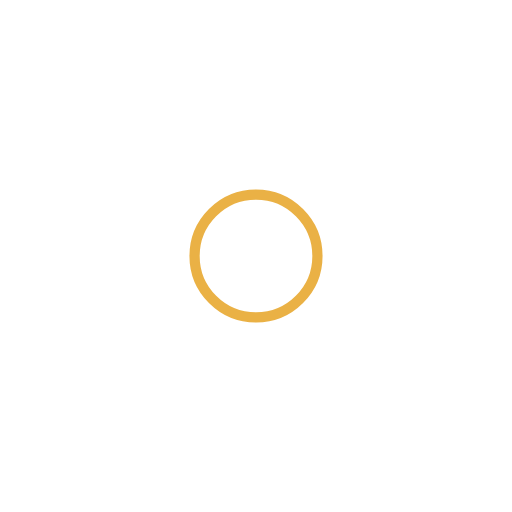
t = 0.00 s
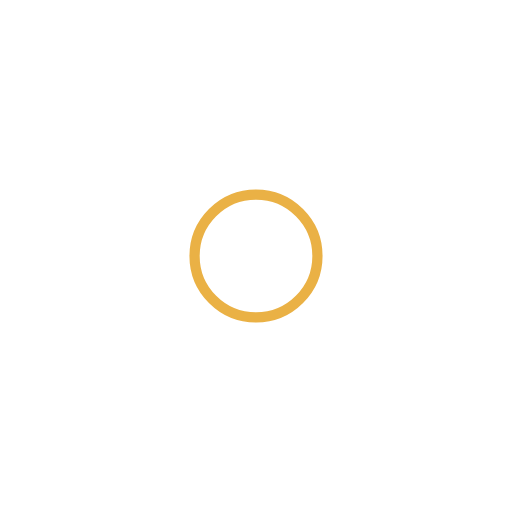
t = 0.25 s
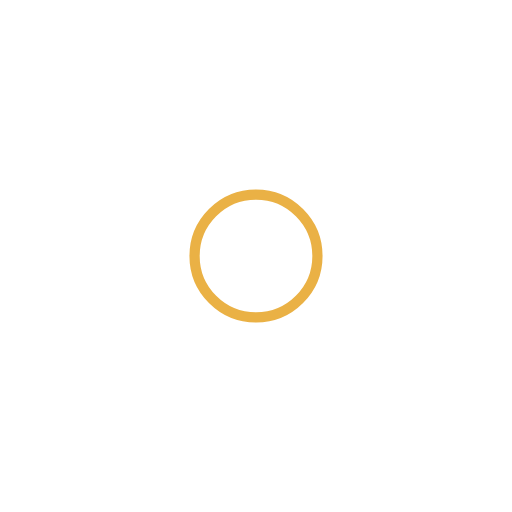
t = 0.50 s
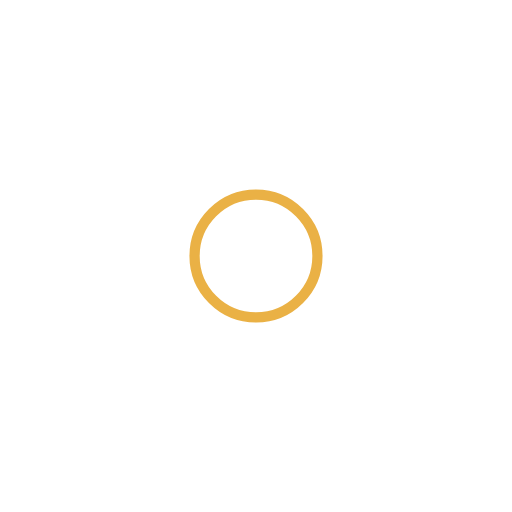
t = 0.75 s

The animated SVG that drew these frames (rendered in a browser with its animation timeline set to each time). Animation: 1 SMIL element (animateTransform=1); one cycle of 1.00 s, repeats indefinitely.

<?xml version="1.0" encoding="utf-8"?>
<svg xmlns="http://www.w3.org/2000/svg" xmlns:xlink="http://www.w3.org/1999/xlink" style="margin: auto; background: none; display: block; shape-rendering: auto;" width="200px" height="200px" viewBox="0 0 100 100" preserveAspectRatio="xMidYMid">
<circle cx="50" cy="50" fill="none" stroke="#eab145" stroke-width="2" r="12" stroke-dasharray="75.39822368615503 27.132741228718345">
  <animateTransform attributeName="transform" type="rotate" repeatCount="indefinite" dur="1s" values="0 50 50;360 50 50" keyTimes="0;1"></animateTransform>
</circle>
<!-- [ldio] generated by https://loading.io/ --></svg>
